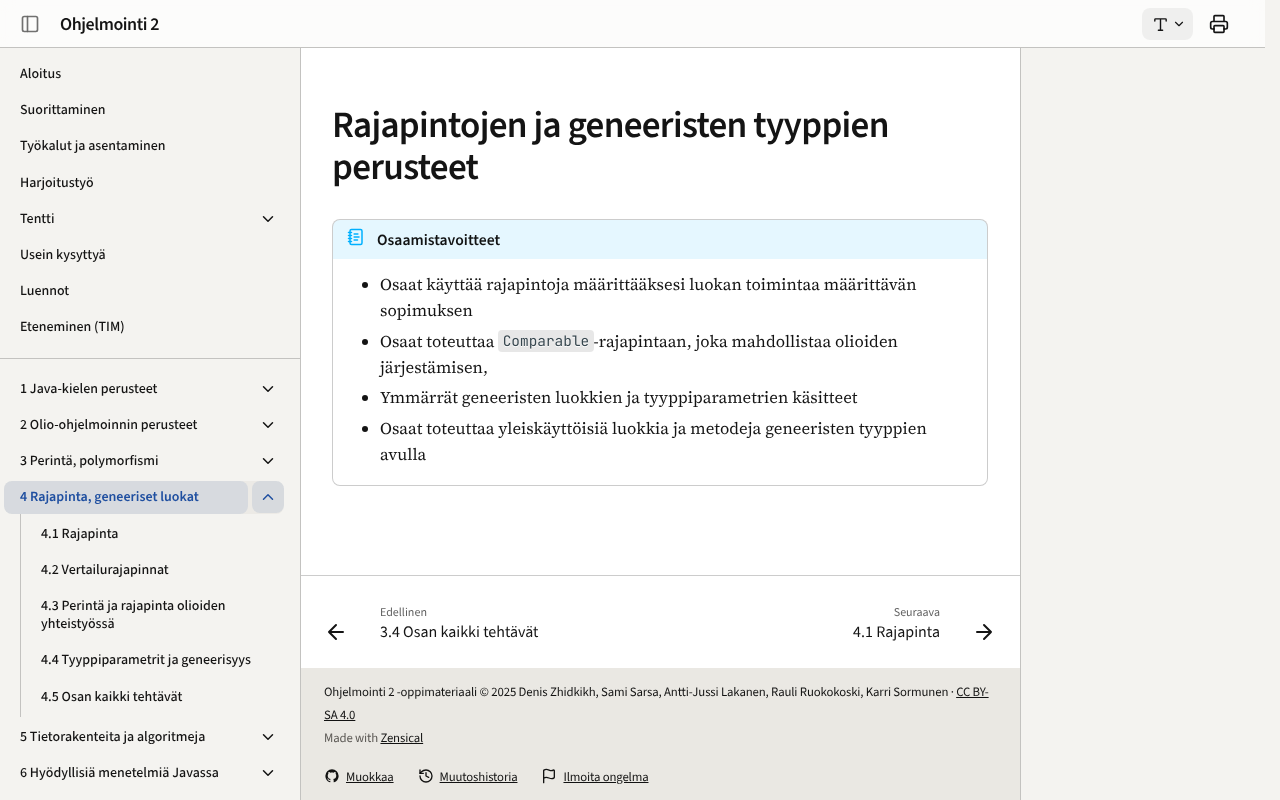

repository: ohj-perus-jy/ohj2 · page: osa4/index.html · generator: mkdocs

# Rajapintojen ja geneeristen tyyppien perusteet

!!! abstract "Osaamistavoitteet"

    - Osaat käyttää rajapintoja määrittääksesi luokan toimintaa määrittävän sopimuksen
    - Osaat toteuttaa `Comparable`-rajapintaan, joka mahdollistaa olioiden järjestämisen,
    - Ymmärrät geneeristen luokkien ja tyyppiparametrien käsitteet
    - Osaat toteuttaa yleiskäyttöisiä luokkia ja metodeja geneeristen tyyppien avulla
